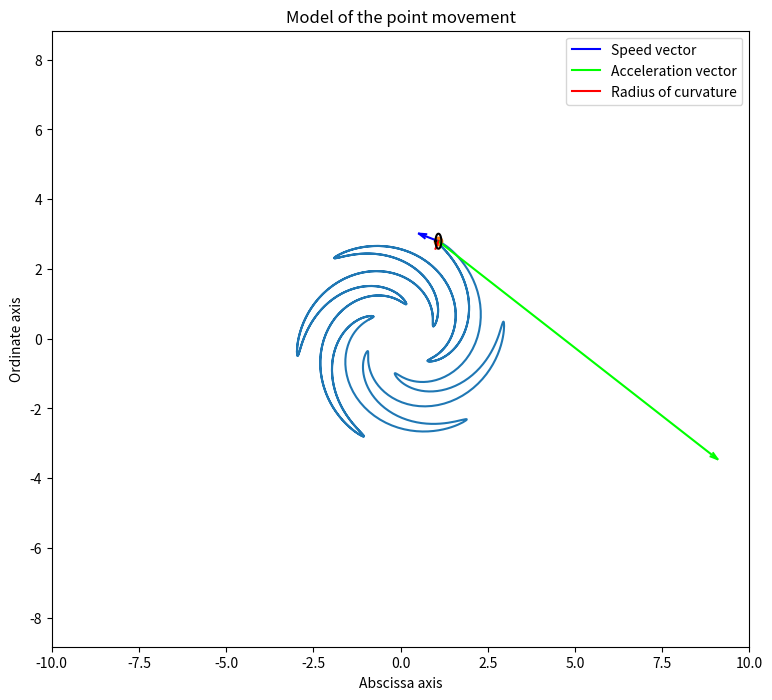

This figure's Python source:
import numpy as np
import sympy as sp
import matplotlib.pyplot as plt

from matplotlib.animation import FuncAnimation

# Variant 7

t = sp.Symbol('t')

k_v = 0.2
k_w = 0.075

a = 0.2
b = 0.06

polar_r = 2 + sp.cos(6 * t)
polar_phi = t + 1.2 * sp.cos(6 * t)

x = polar_r * sp.cos(polar_phi)
y = polar_r * sp.sin(polar_phi)


def rotate_2D(X, Y, angle) -> tuple:
    rotated_X = X * np.cos(angle) - Y * np.sin(angle)
    rotated_Y = X * np.sin(angle) + Y * np.cos(angle)

    return rotated_X, rotated_Y


def calculate_speed_projections(x_cord, y_cord) -> tuple:
    Vx = sp.diff(x_cord, t)
    Vy = sp.diff(y_cord, t)

    return Vx, Vy


def calculate_acceleration_projections(x_cord, y_cord) -> tuple:
    Vx = sp.diff(x_cord, t)
    Vy = sp.diff(y_cord, t)

    Wx = sp.diff(Vx, t)
    Wy = sp.diff(Vy, t)

    return Wx, Wy


def decompose_acceleration_into_tangential_and_normal(V, W) -> tuple:
    W_tan = sp.diff(V, t)
    W_norm = sp.sqrt(W * W - W_tan * W_tan)

    return W_tan, W_norm


v_x, v_y = calculate_speed_projections(x, y)
v = sp.sqrt(v_x * v_x + v_y * v_y)

w_x, w_y = calculate_acceleration_projections(x, y)
w = sp.sqrt(w_x * w_x + w_y * w_y)

w_tan, w_norm = decompose_acceleration_into_tangential_and_normal(v, w)
radius_of_curvature = v * v / w_norm

norm_x = (w_x - ((v_x / v) * w_tan)) / w_norm
norm_y = (w_y - ((v_y / v) * w_tan)) / w_norm

F_x = sp.lambdify(t, x)
F_y = sp.lambdify(t, y)
F_Vx = sp.lambdify(t, v_x)
F_Vy = sp.lambdify(t, v_y)
F_Wx = sp.lambdify(t, w_x)
F_Wy = sp.lambdify(t, w_y)
F_R = sp.lambdify(t, radius_of_curvature)
F_NORMx = sp.lambdify(t, norm_x)
F_NORMy = sp.lambdify(t, norm_y)

t = np.linspace(0, 10, 1000)

x = F_x(t)
y = F_y(t)
v_x = F_Vx(t)
v_y = F_Vy(t)
w_x = F_Wx(t)
w_y = F_Wy(t)
radius_of_curvature = F_R(t)
norm_x = F_NORMx(t)
norm_y = F_NORMy(t)

fig = plt.figure(figsize=(9, 8))

graph = fig.add_subplot(1, 1, 1)
graph.axis('equal')
graph.set_title("Model of the point movement")
graph.set_xlabel("Abscissa axis")
graph.set_ylabel("Ordinate axis")
graph.set(xlim=[-10, 10], ylim=[-10, 10])

graph.plot(x, y)
point = graph.plot(x[0], y[0], marker='o')[0]

v_vec = graph.plot([x[0], x[0] + k_v * v_x[0]],
                   [y[0], y[0] + k_v * v_y[0]],
                   color=[0, 0, 1],
                   label="Speed vector")[0]

w_vec = graph.plot([x[0], x[0] + k_w * w_x[0]],
                   [y[0], y[0] + k_w * w_y[0]],
                   color=[0, 1, 0],
                   label="Acceleration vector")[0]

radius_of_curvature_line = graph.plot([x[0], x[0] + radius_of_curvature[0] * norm_x[0]],
                                      [y[0], y[0] + radius_of_curvature[0] * norm_y[0]],
                                      color=[1, 0, 0],
                                      label="Radius of curvature")[0]
graph.legend()

v_alpha = np.arctan2(v_y, v_x)
w_alpha = np.arctan2(w_y, w_x)

x_arr = np.array([-a, 0, -a])
y_arr = np.array([b, 0, -b])

v_rot_x, v_rot_y = rotate_2D(x_arr, y_arr, v_alpha[0])
w_rot_x, w_rot_y = rotate_2D(x_arr, y_arr, w_alpha[0])

v_arrow = graph.plot(x[0] + k_v * v_x[0] + v_rot_x,
                     y[0] + k_v * v_y[0] + v_rot_y,
                     color=[0, 0, 1])[0]

w_arrow = graph.plot(x[0] + k_w * w_x[0] + w_rot_x,
                     y[0] + k_w * w_y[0] + w_rot_y,
                     color=[0, 1, 0])[0]

phi = np.linspace(0, 6.28, 100)
circle = graph.plot(x[0] + radius_of_curvature[0] * norm_x[0] * np.cos(phi),
                    y[0] + radius_of_curvature[0] * norm_y[0] * np.sin(phi),
                    color=[0, 0, 0])[0]


def animation(i) -> list:
    point.set_data(x[i], y[i])
    v_vec.set_data([x[i], x[i] + k_v * v_x[i]], [y[i], y[i] + k_v * v_y[i]])
    w_vec.set_data([x[i], x[i] + k_w * w_x[i]], [y[i], y[i] + k_w * w_y[i]])
    radius_of_curvature_line.set_data([x[i], x[i] + radius_of_curvature[i] * norm_x[i]],
                                      [y[i], y[i] + radius_of_curvature[i] * norm_y[i]])
    circle.set_data(x[i] + radius_of_curvature[i] * norm_x[i] + radius_of_curvature[i] * np.cos(phi),
                    y[i] + radius_of_curvature[i] * norm_y[i] + radius_of_curvature[i] * np.sin(phi))

    v_rot_x, v_rot_y = rotate_2D(x_arr, y_arr, v_alpha[i])
    w_rot_x, w_rot_y = rotate_2D(x_arr, y_arr, w_alpha[i])

    v_arrow.set_data(x[i] + k_v * v_x[i] + v_rot_x, y[i] + k_v * v_y[i] + v_rot_y)
    w_arrow.set_data(x[i] + k_w * w_x[i] + w_rot_x, y[i] + k_w * w_y[i] + w_rot_y)

    return [point, v_vec, w_vec, radius_of_curvature_line, v_arrow, w_arrow]


show_movement = FuncAnimation(fig, animation, frames=len(t), interval=20)
animation_running = True


def animation_pause(event) -> None:
    global animation_running

    if animation_running:
        show_movement.event_source.stop()
        animation_running = False
    else:
        show_movement.event_source.start()
        animation_running = True


if __name__ == "__main__":
    fig.canvas.mpl_connect('button_press_event', animation_pause)
    plt.show()
